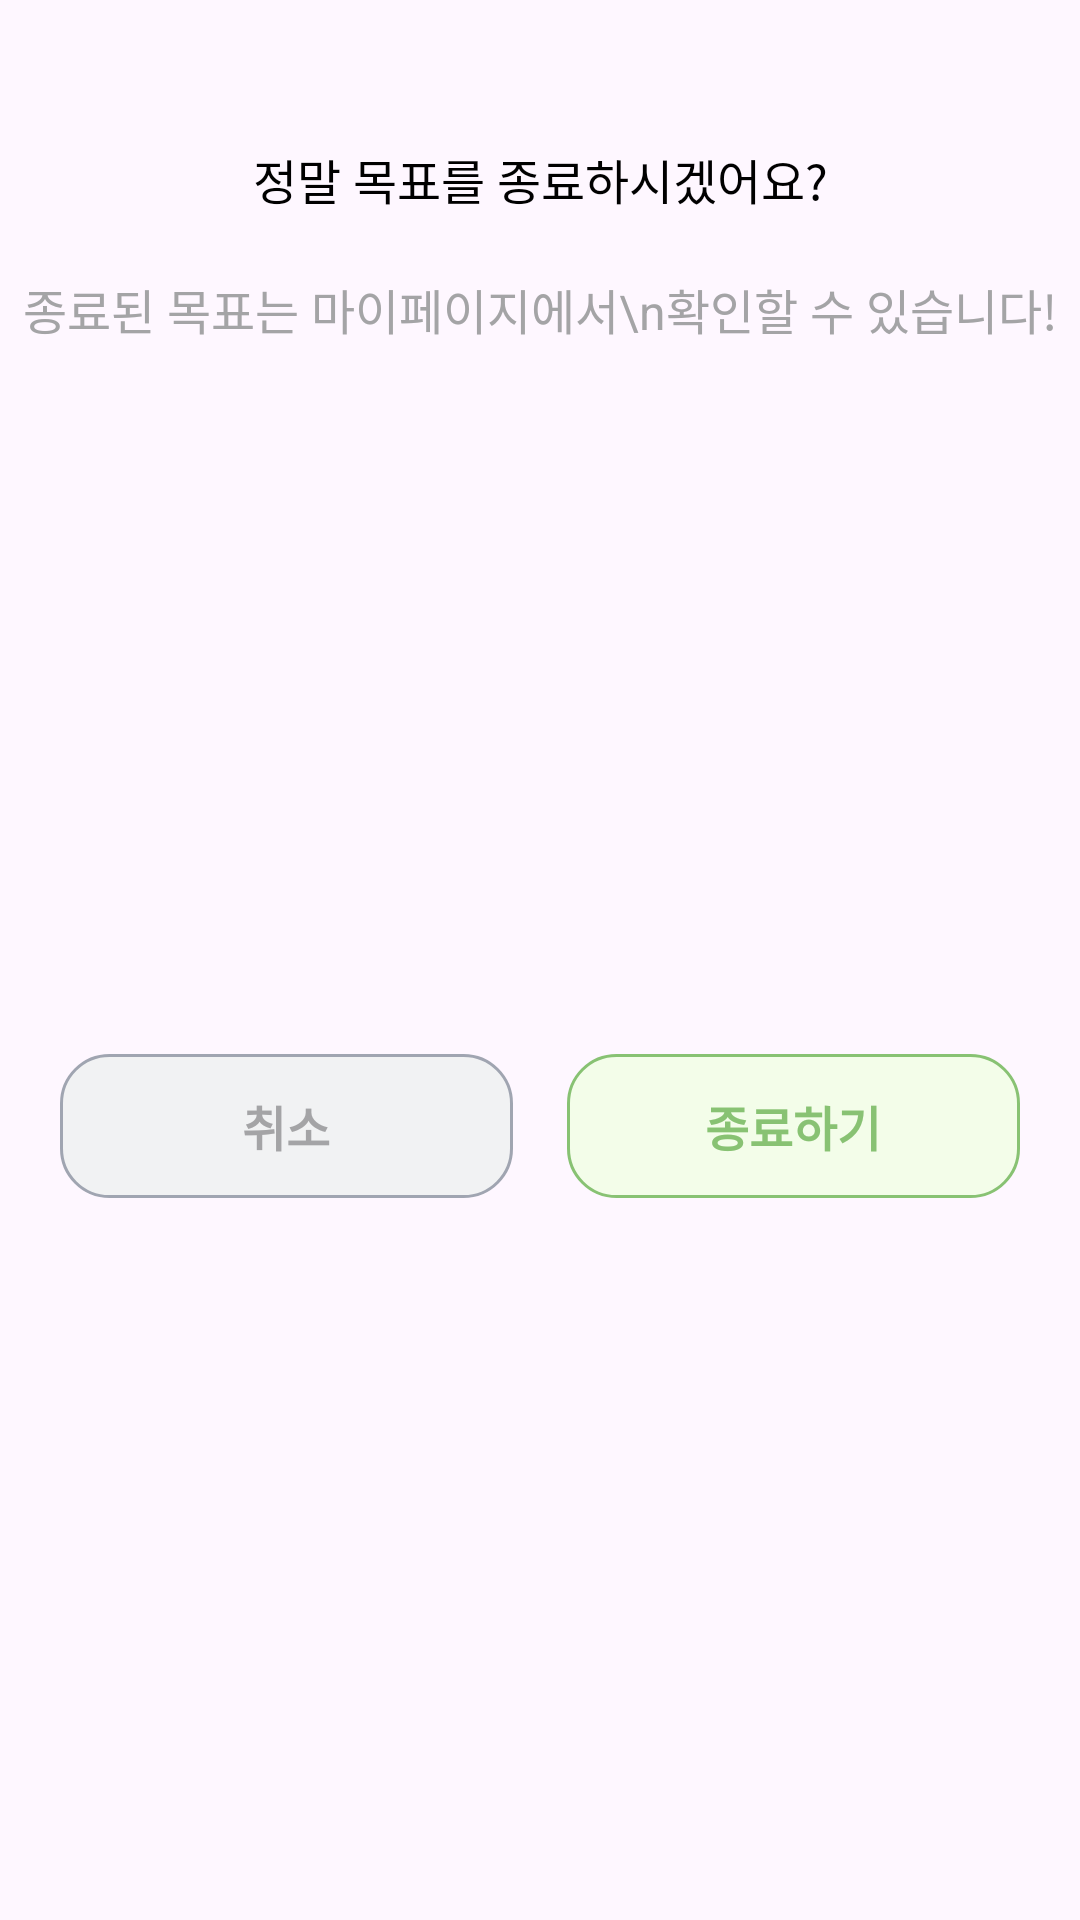

This screen was rendered from an Android layout file. Write that file and the resources it references.
<!-- AndroidManifest.xml: application theme Theme.ToNotTODO -->
<!-- res/layout/dialog_end.xml -->
<?xml version="1.0" encoding="utf-8"?>
<androidx.constraintlayout.widget.ConstraintLayout
    xmlns:android="http://schemas.android.com/apk/res/android"
    xmlns:app="http://schemas.android.com/apk/res-auto"
    android:layout_width="match_parent"
    android:layout_height="wrap_content"
    android:background="@drawable/bg_white_16">

    <ImageView
        android:id="@+id/iv_end_close"
        android:layout_width="24dp"
        android:layout_height="24dp"
        android:layout_marginTop="20dp"
        android:layout_marginEnd="20dp"
        android:src="@drawable/ic_recommend_close"
        app:layout_constraintEnd_toEndOf="parent"
        app:layout_constraintTop_toTopOf="parent" />

    <TextView
        android:id="@+id/tv_end_question"
        android:layout_width="0dp"
        android:layout_height="wrap_content"
        android:layout_marginTop="4dp"
        android:text="정말 목표를 종료하시겠어요?"
        android:textSize="16sp"
        android:textColor="@color/black"
        android:gravity="center"
        android:layout_marginBottom="16dp"
        app:layout_constraintStart_toStartOf="parent"
        app:layout_constraintEnd_toEndOf="parent"
        app:layout_constraintTop_toBottomOf="@id/iv_end_close" />

    <TextView
        android:id="@+id/tv_end_explain"
        android:layout_width="0dp"
        android:layout_height="wrap_content"
        android:layout_marginTop="20dp"
        android:text="종료된 목표는 마이페이지에서\n확인할 수 있습니다!"
        android:textSize="16sp"
        android:textColor="@color/gray_500"
        android:gravity="center"
        android:layout_marginBottom="16dp"
        app:layout_constraintStart_toStartOf="parent"
        app:layout_constraintEnd_toEndOf="parent"
        app:layout_constraintTop_toBottomOf="@id/tv_end_question" />

    <TextView
        android:id="@+id/tv_end_cancel_btn"
        android:layout_width="0dp"
        android:layout_height="48dp"
        android:layout_marginStart="20dp"
        android:layout_marginTop="20dp"
        android:layout_marginEnd="8dp"
        android:layout_marginBottom="24dp"
        android:text="취소"
        android:textSize="16sp"
        android:textStyle="bold"
        android:textColor="@color/gray_500"
        android:textAlignment="center"
        android:gravity="center"
        android:background="@drawable/bg_gray_16"
        app:layout_constraintStart_toStartOf="parent"
        app:layout_constraintEnd_toStartOf="@id/tv_end_end_btn"
        app:layout_constraintTop_toBottomOf="@id/tv_end_explain"
        app:layout_constraintBottom_toBottomOf="parent" />

    <TextView
        android:id="@+id/tv_end_end_btn"
        android:layout_width="0dp"
        android:layout_height="48dp"
        android:layout_marginTop="20dp"
        android:layout_marginStart="10dp"
        android:layout_marginEnd="20dp"
        android:layout_marginBottom="24dp"
        android:text="종료하기"
        android:textSize="16sp"
        android:textStyle="bold"
        android:textColor="@color/main_green"
        android:textAlignment="center"
        android:gravity="center"
        android:background="@drawable/bg_green_16"
        app:layout_constraintStart_toEndOf="@id/tv_end_cancel_btn"
        app:layout_constraintEnd_toEndOf="parent"
        app:layout_constraintTop_toBottomOf="@id/tv_end_explain"
        app:layout_constraintBottom_toBottomOf="parent" />

</androidx.constraintlayout.widget.ConstraintLayout>
<!-- resources referenced by this layout -->
<resources>
  <color name="black">#FF000000</color>
  <color name="gray_500">#FFA4A4A6</color>
  <color name="main_green">#FF88C273</color>
  <!-- drawable bg_gray_16 (drawable) -->
  <?xml version="1.0" encoding="utf-8"?>
  <selector xmlns:android="http://schemas.android.com/apk/res/android">
      <item>
          <shape android:shape="rectangle">
              <solid android:color="#F1F2F3" />
              <corners android:radius="16dp" />
              <stroke
                  android:width="1dp"
                  android:color="#A0A5B1" />
          </shape>
      </item>
  </selector>
  <!-- drawable bg_green_16 (drawable) -->
  <?xml version="1.0" encoding="utf-8"?>
  <selector xmlns:android="http://schemas.android.com/apk/res/android">
      <item>
          <shape android:shape="rectangle">
              <solid android:color="@color/main_green_light" />
              <corners android:radius="16dp" />
              <stroke
                  android:width="1dp"
                  android:color="@color/main_green" />
          </shape>
      </item>
  </selector>
  <style name="Theme.ToNotTODO" parent="Base.Theme.ToNotTODO" />
  <color name="main_green_light">#FFF3FDE9</color>
  <style name="Base.Theme.ToNotTODO" parent="Theme.Material3.DayNight.NoActionBar">
          
          
          <item name="android:statusBarColor">@color/white</item>
          <item name="android:windowIsTranslucent">true</item>
      </style>
  <color name="white">#FFFFFFFF</color>
</resources>
